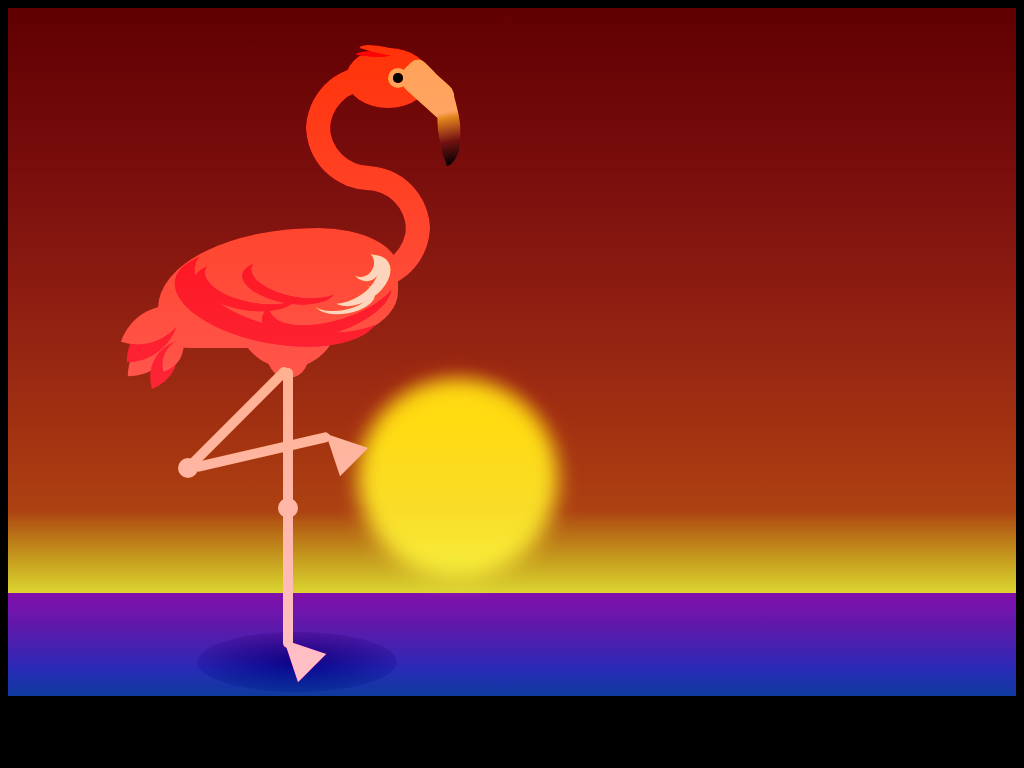

Reproduce this picture with HTML and CSS.

<!-- file: css-flamingo.html -->
<!doctype html>
<html lang="en">
<head>
  <meta charset="utf-8">
  <meta name="viewport" content="width=device-width, initial-scale=1">
  <title>CSS Flamingo</title>
  <link rel="stylesheet" href="css-flamingo.css">
</head>
<body>

<div class="page">
<div class="sun"></div>
<div class="body1"></div>
<div class="neck1"></div>
<div class="neck2"></div>
<div class="neck3"></div>
<div class="neck4"></div>
<div class="head"></div>
<div class="beak1"></div>
<div class="beak2"></div>
<div class="beak3"></div>
<div class="eye1"></div>
<div class="eye2"></div>
<div class="headfeather1"></div>
<div class="headfeather2"></div>
<div class="thigh1"></div>
<div class="thigh2"></div>
<div class="feathers1"></div>
<div class="feathers2"></div>
<div class="feathers3"></div>
<div class="feathers4"></div>
<div class="bodyfeather1"></div>
<div class="bodyfeather2"></div>
<div class="bodyfeather3"></div>
<div class="tail1"></div>
<div class="tail2"></div>
<div class="tail3"></div>
<div class="tail4"></div>
<div class="tail5"></div>
<div class="leftleg1"></div>
<div class="leftleg2"></div>
<div class="leftknee"></div>
<div class="leftfoot"></div>
<div class="rightleg1"></div>
<div class="rightleg2"></div>
<div class="rightknee"></div>
<div class="rightfoot"></div>
<div class="shadow"></div>
</div>
</body>
</html>


/* file: css-flamingo.css */
/* Octavector · https://codepen.io/Octavector/pen/KBrGvW
   Collection: https://github.com/pagespeed-pro/css-art.com/tree/1ce83a9cee23fec9a7b1d665c8b40f9d464c97ee/artwork/css-flamingo */
html {
  background: black;
}
.page {
  background: linear-gradient(
    to bottom,
    rgba(96, 46, 66, 1) 0%,
    rgba(175, 88, 21, 1) 73%,
    rgba(226, 219, 11, 1) 85%,
    rgba(139, 10, 204, 1) 85%,
    rgba(8, 58, 173, 1) 100%
  );
  height: 43rem;
  position: relative;
}
.page:after {
  content: "";
  width: 100%;
  height: 100%;
  position: absolute;
  z-index: 10;
  display: block;
  background: linear-gradient(
    to bottom,
    rgba(255, 168, 76, 1) 0%,
    rgba(219, 219, 219, 0) 100%
  );
  mix-blend-mode: color-burn;
}

.page:before {
  content: "";
  width: 100%;
  height: 100%;
  position: absolute;
  z-index: 11;
  display: block;
  background: linear-gradient(
    to bottom,
    rgba(255, 168, 76, 0) 60%,
    rgb(85, 35, 178) 100%
  );
  mix-blend-mode: saturation;
}

.sun {
  position: absolute;
  width: 200px;
  height: 200px;
  border-radius: 50%;
  background: #ffd300;
  left: 350px;
  top: 370px;
  filter: blur(10px);
  mix-blend-mode: screen;
}

.neck4 {
  height: 100px;
  width: 100px;
  top: 170px;
  left: 310px;
  position: absolute;
  border-radius: 100% 0px 0px;
  border-top: 60px solid rgb(255, 118, 142);
  border-left: 60px solid rgb(255, 118, 142);
  transform: scale(0.4) rotate(-180deg);
}
.neck1 {
  height: 100px;
  width: 100px;
  top: 10px;
  left: 250px;
  position: absolute;
  border-radius: 100% 0px 0px;
  border-top: 60px solid rgb(255, 118, 142);
  border-left: 60px solid rgb(255, 118, 142);
  transform: scale(0.4);
}
.neck2 {
  height: 100px;
  width: 100px;
  top: 70px;
  left: 250px;
  position: absolute;
  border-radius: 100% 0px 0px;
  border-top: 60px solid rgb(255, 118, 142);
  border-left: 60px solid rgb(255, 118, 142);
  transform: scale(0.4) rotate(-90deg);
}
.neck3 {
  height: 100px;
  width: 100px;
  top: 110px;
  left: 310px;
  position: absolute;
  border-radius: 100% 0px 0px;
  border-top: 60px solid rgb(255, 118, 142);
  border-left: 60px solid rgb(255, 118, 142);
  transform: scale(0.4) rotate(90deg);
}
.head {
  height: 100px;
  width: 140px;
  top: 20px;
  left: 310px;
  position: absolute;
  z-index: 0;
  background: rgb(255, 118, 142) none repeat scroll 0% 0%;
  border-radius: 50%;
  transform: scale(0.6);
}
.beak1 {
  height: 80px;
  width: 80px;
  top: 30px;
  left: 370px;
  position: absolute;
  z-index: 1;
  background: pink none repeat scroll 0% 0%;
  border-radius: 25px;
  transform: scale(0.4) rotate(45deg);
}
.thigh2 {
  height: 100px;
  width: 100px;
  top: 300px;
  left: 230px;
  position: absolute;
  background: rgb(255, 118, 142) none repeat scroll 0% 0%;
  border-radius: 100% 0px 0px 100%;
  transform: rotate(-90deg) scale(0.4);
}
.thigh1 {
  height: 100px;
  width: 100px;
  top: 260px;
  left: 230px;
  position: absolute;
  background: rgb(255, 118, 142) none repeat scroll 0% 0%;
  border-radius: 100% 0px 0px 100%;
  transform: rotate(-90deg);
}
.body1 {
  height: 100px;
  width: 200px;
  top: 230px;
  left: 170px;
  position: absolute;
  background: rgb(255, 118, 142) none repeat scroll 0% 0%;
  border-radius: 100% 50% 70% 20%;
  transform: scale(1.2);
  z-index: 0;
}
.beak3 {
  height: 80px;
  width: 180px;
  top: 79px;
  left: 351px;
  position: absolute;
  z-index: 1;
  background: rgba(0, 0, 0, 0)
    linear-gradient(100deg, pink 30%, rgb(2, 2, 1) 100%) repeat scroll 0% 0%;
  border-radius: 0px 100%;
  transform: scale(0.4) rotate(69deg);
}
.beak2 {
  height: 80px;
  width: 150px;
  top: 40px;
  left: 345px;
  position: absolute;
  z-index: 0;
  background: pink none repeat scroll 0% 0%;
  border-radius: 50px 50px 0px;
  transform: scale(0.4) rotate(42deg);
}
.eye1 {
  height: 100px;
  width: 100px;
  top: 20px;
  left: 340px;
  position: absolute;
  background: pink none repeat scroll 0% 0%;
  border-radius: 50%;
  transform: scale(0.2);
}
.eye2 {
  height: 50px;
  width: 50px;
  top: 45px;
  left: 365px;
  position: absolute;
  z-index: 2;
  background: black none repeat scroll 0% 0%;
  border-radius: 50%;
  transform: scale(0.2);
}
.feathers4 {
  height: 180px;
  width: 80px;
  top: 192px;
  left: 286px;
  position: absolute;
  z-index: 2;
  border-radius: 50%;
  box-shadow: rgb(253, 67, 99) 15px 15px 0px 0px;
  transform: rotate(72deg) scale(0.75);
}
.feathers1 {
  height: 180px;
  width: 80px;
  top: 186px;
  left: 249px;
  position: absolute;
  z-index: 2;
  border-radius: 50%;
  box-shadow: rgb(253, 67, 99) 15px 15px 0px 0px;
  transform: rotate(-260deg) scale(1.15);
}
.feathers3 {
  height: 180px;
  width: 80px;
  top: 178px;
  left: 250px;
  position: absolute;
  z-index: 2;
  border-radius: 50%;
  box-shadow: rgb(253, 67, 99) 15px 15px 0px 0px;
  transform: rotate(-260deg) scale(0.525);
}
.feathers2 {
  height: 180px;
  width: 80px;
  top: 182px;
  left: 208px;
  position: absolute;
  z-index: 2;
  border-radius: 50%;
  box-shadow: rgb(253, 67, 99) 15px 15px 0px 0px;
  transform: rotate(-260deg) scale(0.575);
}
.headfeather1 {
  height: 20px;
  width: 100px;
  top: 33px;
  left: 328px;
  position: absolute;
  z-index: 1;
  background: rgb(255, 118, 142) none repeat scroll 0% 0%;
  border-radius: 100% 0px;
  transform: scale(0.525) rotate(18deg);
}
.headfeather2 {
  background: rgb(253, 67, 99) none repeat scroll 0% 0%;
  height: 20px;
  width: 100px;
  position: absolute;
  border-radius: 100% 0px;
  top: 36px;
  left: 317px;
  transform: scale(0.375) rotate(9deg);
}
.tail3 {
  height: 100px;
  width: 100px;
  top: 297px;
  left: 115px;
  position: absolute;
  z-index: 1;
  background: rgb(255, 118, 142) none repeat scroll 0% 0%;
  border-radius: 100% 0px;
  transform: scale(0.275) rotate(-15deg);
}
.tail5 {
  height: 100px;
  width: 100px;
  top: 307px;
  left: 106px;
  position: absolute;
  z-index: 0;
  background: rgb(253, 67, 99) none repeat scroll 0% 0%;
  border-radius: 100% 0px;
  transform: scale(0.375) rotate(-18deg);
}
.tail2 {
  height: 100px;
  width: 100px;
  top: 292px;
  left: 96px;
  position: absolute;
  background: rgb(255, 118, 142) none repeat scroll 0% 0%;
  border-radius: 100% 0px;
  transform: scale(0.525);
}
.tail4 {
  height: 100px;
  width: 100px;
  top: 278px;
  left: 95px;
  position: absolute;
  background: rgb(253, 67, 99) none repeat scroll 0% 0%;
  border-radius: 100% 0px;
  transform: scale(0.525);
}
.tail1 {
  height: 100px;
  width: 100px;
  top: 267px;
  left: 96px;
  position: absolute;
  z-index: 1;
  background: rgb(255, 118, 142) none repeat scroll 0% 0%;
  border-radius: 100% 0px;
  transform: scale(0.525) rotate(18deg);
}
.bodyfeather2 {
  height: 50px;
  width: 80px;
  top: 245px;
  left: 300px;
  position: absolute;
  border-radius: 50%;
  box-shadow: rgb(253, 223, 228) 10px 10px 0px 0px;
  transform: rotate(-33deg) scale(0.85);
}
.bodyfeather3 {
  height: 40px;
  width: 80px;
  top: 267px;
  left: 292px;
  position: absolute;
  border-radius: 50%;
  box-shadow: rgb(253, 223, 228) 5px 5px 0px 0px;
  transform: rotate(-9deg) scale(0.775);
}
.bodyfeather1 {
  height: 80px;
  width: 80px;
  top: 215px;
  left: 312px;
  position: absolute;
  border-radius: 50%;
  box-shadow: rgb(253, 223, 228) 15px 15px 0px 0px;
  transform: rotate(-11deg) scale(0.35);
}
.leftleg2 {
  height: 140px;
  width: 10px;
  top: 500px;
  left: 275px;
  position: absolute;
  z-index: 2;
  background: pink none repeat scroll 0% 0%;
  border-radius: 5px;
}
.rightleg2 {
  height: 140px;
  width: 10px;
  top: 374px;
  left: 249px;
  position: absolute;
  background: pink none repeat scroll 0% 0%;
  border-radius: 5px;
  transform: rotate(77deg);
}
.rightknee {
  height: 100px;
  width: 100px;
  top: 410px;
  left: 130px;
  position: absolute;
  background: pink none repeat scroll 0% 0%;
  border-radius: 50%;
  transform: scale(-0.2);
}
.rightfoot {
  height: 0px;
  width: 0px;
  top: 390px;
  left: 281.5px;
  position: absolute;
  border-right: 50px solid transparent;
  border-bottom: 100px solid pink;
  border-left: 50px solid transparent;
  transform: rotate(-45deg) scale(0.4);
}
.leftleg1 {
  height: 140px;
  width: 10px;
  top: 360px;
  left: 275px;
  position: absolute;
  background: pink none repeat scroll 0% 0%;
  border-radius: 5px;
}
.rightleg1 {
  height: 140px;
  width: 10px;
  top: 340px;
  left: 225px;
  position: absolute;
  background: pink none repeat scroll 0% 0%;
  border-radius: 5px;
  transform: rotate(45deg);
}
.leftknee {
  height: 100px;
  width: 100px;
  top: 450px;
  left: 230px;
  position: absolute;
  background: pink none repeat scroll 0% 0%;
  border-radius: 50%;
  transform: scale(-0.2);
}
.leftfoot {
  height: 0px;
  width: 0px;
  top: 596px;
  left: 239.5px;
  position: absolute;
  z-index: 2;
  border-right: 50px solid transparent;
  border-bottom: 100px solid pink;
  border-left: 50px solid transparent;
  transform: rotate(-45deg) scale(0.4);
}
.shadow {
  height: 60px;
  width: 200px;
  top: 624px;
  left: 189px;
  position: absolute;
  background: rgba(0, 0, 0, 0)
    radial-gradient(
      at center center,
      rgba(0, 0, 0, 0.65) 0%,
      rgba(0, 0, 0, 0) 90%
    )
    repeat scroll 0% 0%;
  border-radius: 50%;
}
